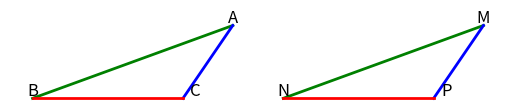

This chart was generated by the following Python code:
import matplotlib.pyplot as plt
import numpy as np

fig, ax = plt.subplots()

angle = 20
side1 = 6
side2 = 8.5

direction = np.array([np.cos(np.radians(angle)), np.sin(np.radians(angle))])

B = np.array([-10, 0])
C = np.array([-10 + side1, 0])
A = B + direction * side2

N = np.array([0, 0])
P = np.array([side1, 0])
M = N + direction * side2

ax.plot([A[0], B[0]], [A[1], B[1]], 'green', linewidth=2)
ax.plot([A[0], C[0]], [A[1], C[1]], 'blue', linewidth=2)
ax.plot([B[0], C[0]], [B[1], C[1]], 'red', linewidth=2)

ax.plot([M[0], N[0]], [M[1], N[1]], 'green', linewidth=2)
ax.plot([M[0], P[0]], [M[1], P[1]], 'blue', linewidth=2)
ax.plot([N[0], P[0]], [N[1], P[1]], 'red', linewidth=2)

ax.text(A[0], A[1] + 0.1, 'A', fontsize=12, ha='center', color = 'k')
ax.text(B[0], B[1] + 0.1, 'B', fontsize=12, ha='center', color = 'k')
ax.text(C[0] + 0.5, C[1] + 0.1, 'C', fontsize=12, ha='center', color = 'k')
ax.text(M[0], M[1] + 0.1, 'M', fontsize=12, ha='center', color = 'k')
ax.text(N[0], N[1] + 0.1, 'N', fontsize=12, ha='center', color = 'k')
ax.text(P[0] + 0.5, P[1] + 0.1, 'P', fontsize=12, ha='center', color = 'k')

# Setting the plot
ax.set_xticks([])
ax.set_yticks([])
ax.set_xlabel('')
ax.set_ylabel('')
ax.set_aspect('equal')

plt.box(False)
plt.show()